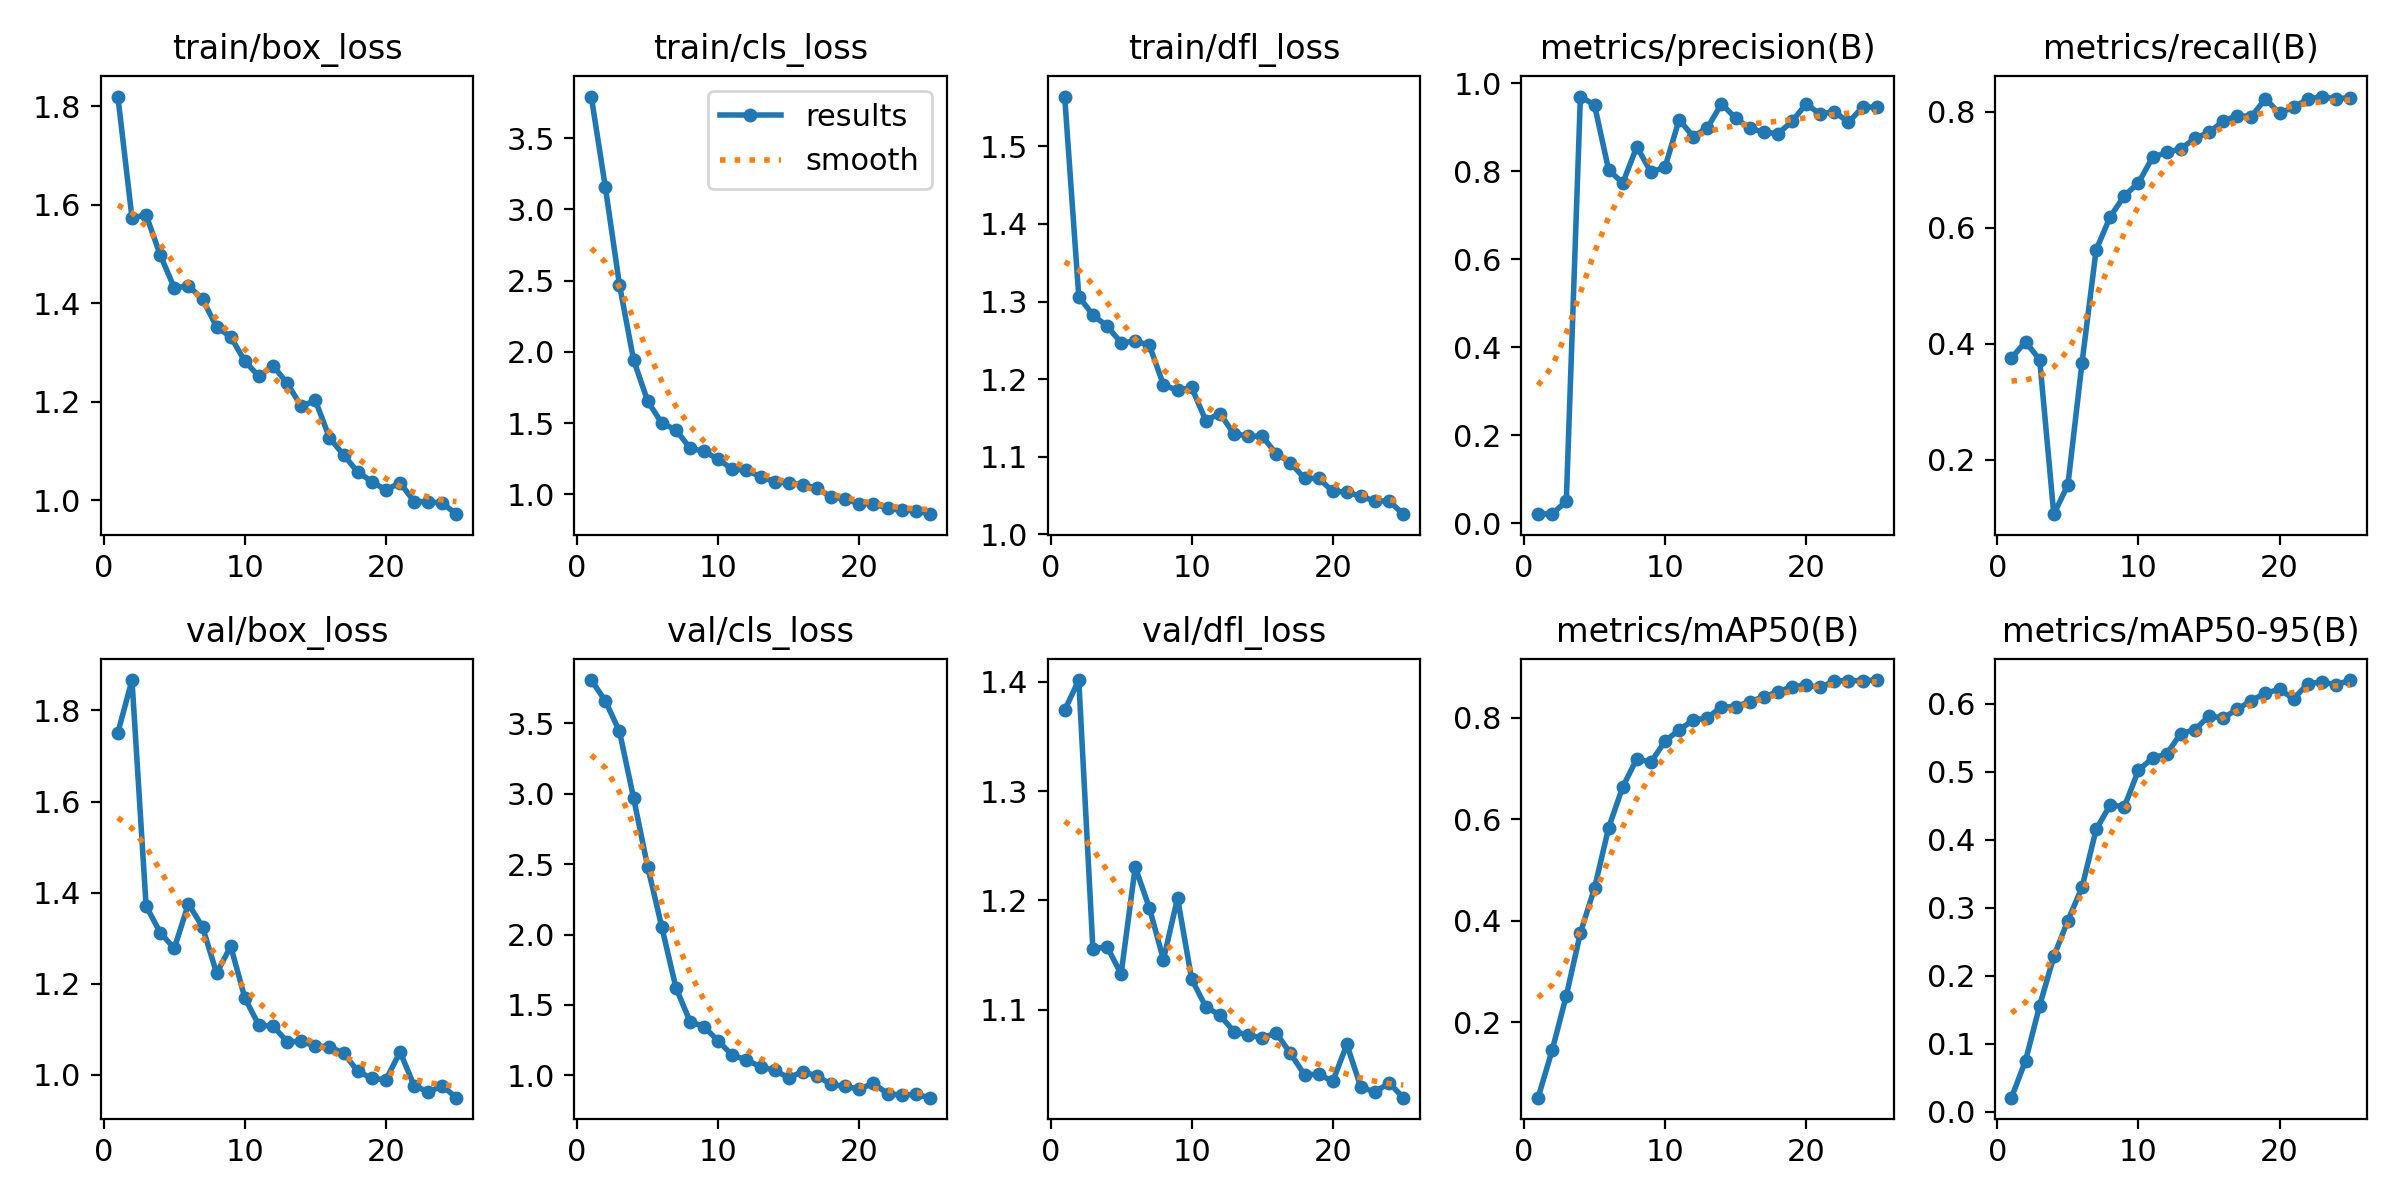

The table this chart was drawn from, first rows:
epoch, time, train/box_loss, train/cls_loss, train/dfl_loss, metrics/precision(B), metrics/recall(B), metrics/mAP50(B), metrics/mAP50-95(B), val/box_loss, val/cls_loss, val/dfl_loss, lr/pg0, lr/pg1, lr/pg2
1, 168.9, 1.819, 3.793, 1.564, 0.02103, 0.3754, 0.05109, 0.02079, 1.751, 3.807, 1.374, 0.00015, 0.00015, 0.00015
2, 328.2, 1.573, 3.155, 1.306, 0.02204, 0.4033, 0.1447, 0.07537, 1.867, 3.659, 1.401, 0.0002977, 0.0002977, 0.0002977
3, 491.5, 1.579, 2.469, 1.283, 0.05003, 0.3721, 0.2521, 0.1563, 1.371, 3.442, 1.156, 0.0004328, 0.0004328, 0.0004328
4, 661.2, 1.498, 1.943, 1.268, 0.9702, 0.1062, 0.376, 0.2285, 1.312, 2.969, 1.158, 0.0005552, 0.0005552, 0.0005552
5, 825.8, 1.431, 1.653, 1.247, 0.951, 0.1568, 0.4643, 0.2813, 1.278, 2.48, 1.133, 0.0006649, 0.0006649, 0.0006649
6, 985.5, 1.435, 1.5, 1.249, 0.8037, 0.367, 0.5833, 0.3301, 1.376, 2.053, 1.23, 0.0007619, 0.0007619, 0.0007619
7, 1151, 1.408, 1.452, 1.244, 0.7734, 0.5615, 0.6639, 0.4151, 1.325, 1.622, 1.193, 0.0007624, 0.0007624, 0.0007624
8, 1313, 1.351, 1.323, 1.193, 0.8563, 0.6188, 0.7196, 0.4515, 1.223, 1.382, 1.146, 0.0007228, 0.0007228, 0.0007228
9, 1482, 1.331, 1.3, 1.186, 0.7984, 0.6548, 0.7127, 0.4484, 1.282, 1.344, 1.202, 0.0006832, 0.0006832, 0.0006832
10, 1654, 1.282, 1.247, 1.189, 0.8098, 0.6771, 0.7541, 0.5023, 1.169, 1.244, 1.128, 0.0006436, 0.0006436, 0.0006436
11, 1833, 1.251, 1.174, 1.147, 0.9177, 0.721, 0.7765, 0.52, 1.109, 1.142, 1.103, 0.000604, 0.000604, 0.000604
12, 2016, 1.272, 1.17, 1.156, 0.879, 0.7296, 0.7956, 0.5262, 1.107, 1.11, 1.095, 0.0005644, 0.0005644, 0.0005644
13, 2201, 1.237, 1.121, 1.13, 0.8991, 0.7358, 0.8002, 0.5562, 1.073, 1.06, 1.08, 0.0005248, 0.0005248, 0.0005248
14, 2387, 1.191, 1.089, 1.127, 0.9536, 0.7538, 0.8218, 0.5618, 1.073, 1.035, 1.077, 0.0004852, 0.0004852, 0.0004852
15, 2571, 1.202, 1.077, 1.126, 0.9216, 0.7641, 0.8223, 0.582, 1.063, 0.9829, 1.074, 0.0004456, 0.0004456, 0.0004456
16, 2752, 1.126, 1.067, 1.104, 0.898, 0.7831, 0.8323, 0.5789, 1.062, 1.027, 1.079, 0.000406, 0.000406, 0.000406
17, 2931, 1.092, 1.042, 1.093, 0.8893, 0.7929, 0.8415, 0.5918, 1.048, 0.9947, 1.06, 0.0003664, 0.0003664, 0.0003664
18, 3110, 1.057, 0.9806, 1.072, 0.8858, 0.7911, 0.8515, 0.6047, 1.008, 0.9358, 1.041, 0.0003268, 0.0003268, 0.0003268
19, 3294, 1.037, 0.9652, 1.072, 0.9136, 0.822, 0.8617, 0.6155, 0.9922, 0.9205, 1.041, 0.0002872, 0.0002872, 0.0002872
20, 3493, 1.02, 0.9332, 1.056, 0.9536, 0.7968, 0.8644, 0.6213, 0.9892, 0.9025, 1.035, 0.0002476, 0.0002476, 0.0002476
21, 3687, 1.035, 0.9345, 1.055, 0.93, 0.8077, 0.8602, 0.6072, 1.05, 0.9433, 1.068, 0.000208, 0.000208, 0.000208
22, 3864, 0.9967, 0.9003, 1.049, 0.9363, 0.8209, 0.8731, 0.6294, 0.9764, 0.8691, 1.029, 0.0001684, 0.0001684, 0.0001684
23, 4038, 0.9969, 0.8875, 1.043, 0.9115, 0.8258, 0.8732, 0.6323, 0.9626, 0.8595, 1.025, 0.0001288, 0.0001288, 0.0001288
24, 4210, 0.9935, 0.8838, 1.043, 0.9461, 0.8216, 0.8737, 0.6277, 0.9756, 0.8648, 1.033, 8.92e-05, 8.92e-05, 8.92e-05
25, 4377, 0.9713, 0.8599, 1.026, 0.9464, 0.8241, 0.8747, 0.6349, 0.95, 0.8411, 1.02, 4.96e-05, 4.96e-05, 4.96e-05
